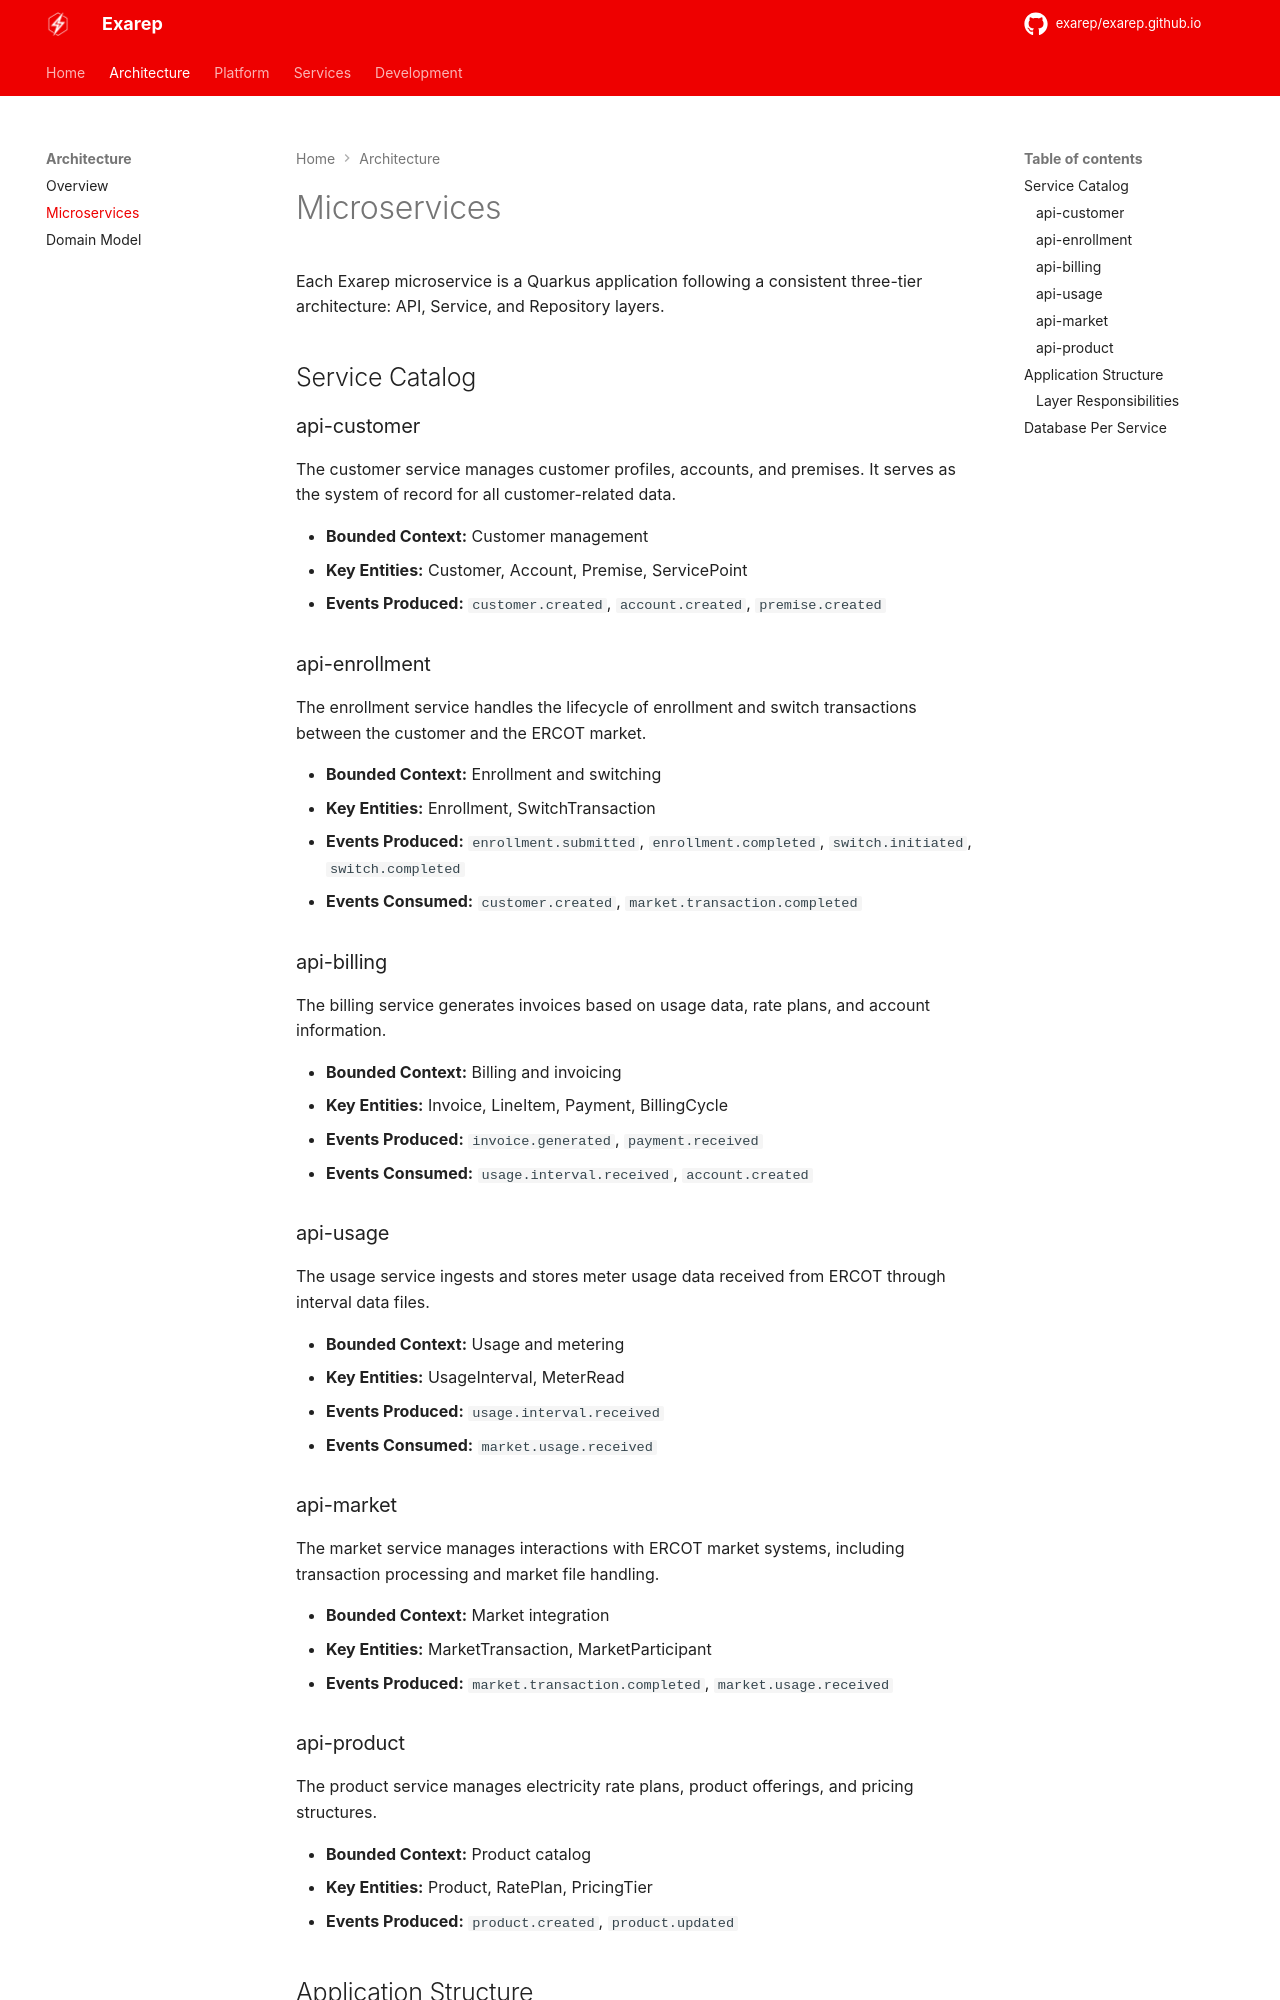

repository: exarep/exarep.github.io · page: architecture/microservices/index.html · generator: mkdocs

# Microservices

Each Exarep microservice is a Quarkus application following a consistent three-tier architecture: API, Service, and Repository layers.

## Service Catalog

### api-customer

The customer service manages customer profiles, accounts, and premises. It serves as the system of record for all customer-related data.

- **Bounded Context:** Customer management
- **Key Entities:** Customer, Account, Premise, ServicePoint
- **Events Produced:** `customer.created`, `account.created`, `premise.created`

### api-enrollment

The enrollment service handles the lifecycle of enrollment and switch transactions between the customer and the ERCOT market.

- **Bounded Context:** Enrollment and switching
- **Key Entities:** Enrollment, SwitchTransaction
- **Events Produced:** `enrollment.submitted`, `enrollment.completed`, `switch.initiated`, `switch.completed`
- **Events Consumed:** `customer.created`, `market.transaction.completed`

### api-billing

The billing service generates invoices based on usage data, rate plans, and account information.

- **Bounded Context:** Billing and invoicing
- **Key Entities:** Invoice, LineItem, Payment, BillingCycle
- **Events Produced:** `invoice.generated`, `payment.received`
- **Events Consumed:** `usage.interval.received`, `account.created`

### api-usage

The usage service ingests and stores meter usage data received from ERCOT through interval data files.

- **Bounded Context:** Usage and metering
- **Key Entities:** UsageInterval, MeterRead
- **Events Produced:** `usage.interval.received`
- **Events Consumed:** `market.usage.received`

### api-market

The market service manages interactions with ERCOT market systems, including transaction processing and market file handling.

- **Bounded Context:** Market integration
- **Key Entities:** MarketTransaction, MarketParticipant
- **Events Produced:** `market.transaction.completed`, `market.usage.received`

### api-product

The product service manages electricity rate plans, product offerings, and pricing structures.

- **Bounded Context:** Product catalog
- **Key Entities:** Product, RatePlan, PricingTier
- **Events Produced:** `product.created`, `product.updated`
